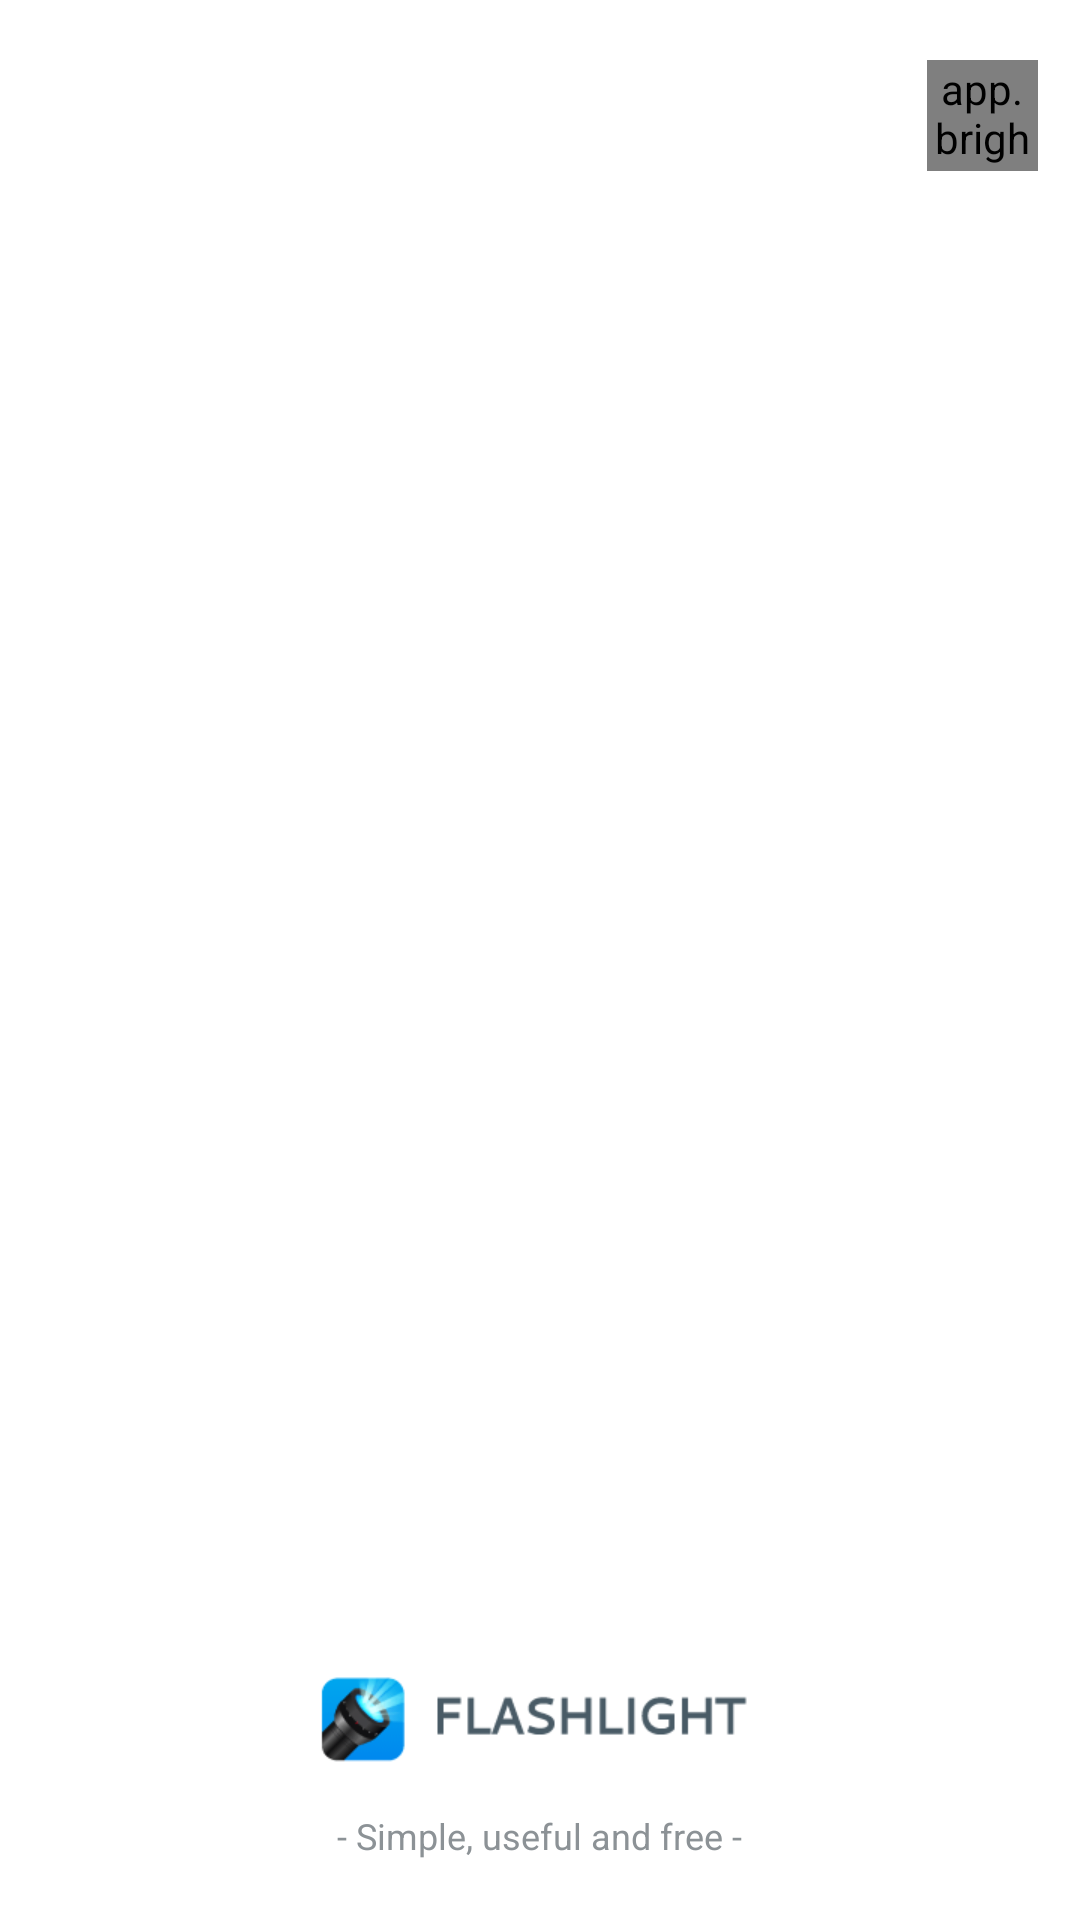

Here is an Android app screen rendered from its layout file. Give the layout XML and the strings, colors and styles it references.
<!-- AndroidManifest.xml: application theme AppTheme -->
<!-- res/layout/activity_init.xml -->
<?xml version="1.0" encoding="utf-8"?>
<RelativeLayout xmlns:android="http://schemas.android.com/apk/res/android"
    android:layout_width="match_parent"
    android:layout_height="match_parent"
    android:background="#FFF">

    <RelativeLayout
        android:layout_width="match_parent"
        android:layout_height="match_parent"
        android:layout_above="@+id/rl_zoomy"
        android:layout_marginBottom="5dp">

        <RelativeLayout
            android:id="@+id/rl_Ads"
            android:layout_width="match_parent"
            android:layout_height="match_parent"
            android:gravity="center" />

        <app.bright.flashlight.view.CountDownView
            android:id="@+id/countdown_view"
            android:layout_width="37dp"
            android:layout_height="37dp"
            android:layout_alignParentRight="true"
            android:layout_alignParentTop="true"
            android:layout_marginRight="14dp"
            android:layout_marginTop="20dp" />

    </RelativeLayout>


    <RelativeLayout
        android:id="@+id/rl_zoomy"
        android:layout_width="wrap_content"
        android:layout_height="wrap_content"
        android:layout_alignParentBottom="true"
        android:layout_centerHorizontal="true"
        android:layout_marginBottom="20dp">

        <ImageView
            android:id="@+id/iv_icon"
            android:layout_width="wrap_content"
            android:layout_height="wrap_content"
            android:layout_centerHorizontal="true"
            android:src="@drawable/logo_img" />


        <TextView
            android:layout_width="wrap_content"
            android:layout_height="wrap_content"
            android:layout_below="@+id/iv_icon"
            android:layout_centerHorizontal="true"
            android:layout_marginTop="16dp"
            android:text="@string/slogan"
            android:textColor="@color/permision_title"
            android:textSize="12sp" />
    </RelativeLayout>

</RelativeLayout>
<!-- resources referenced by this layout -->
<resources>
  <color name="permision_title">#8C9296</color>
  <!-- drawable logo_img: png bitmap (drawable-xhdpi, 3478 bytes) -->
  <string name="slogan"> - Simple, useful and free - </string>
  <style name="AppTheme" parent="@style/Theme.AppCompat.Light.NoActionBar">
          
          <item name="colorPrimary">@color/colorPrimary</item>
          <item name="colorPrimaryDark">@color/colorPrimaryDark</item>
          <item name="colorAccent">@color/colorAccent</item>
      </style>
  <color name="colorPrimary">#3F51B5</color>
  <color name="colorPrimaryDark">#303F9F</color>
  <color name="colorAccent">#FF4081</color>
</resources>
